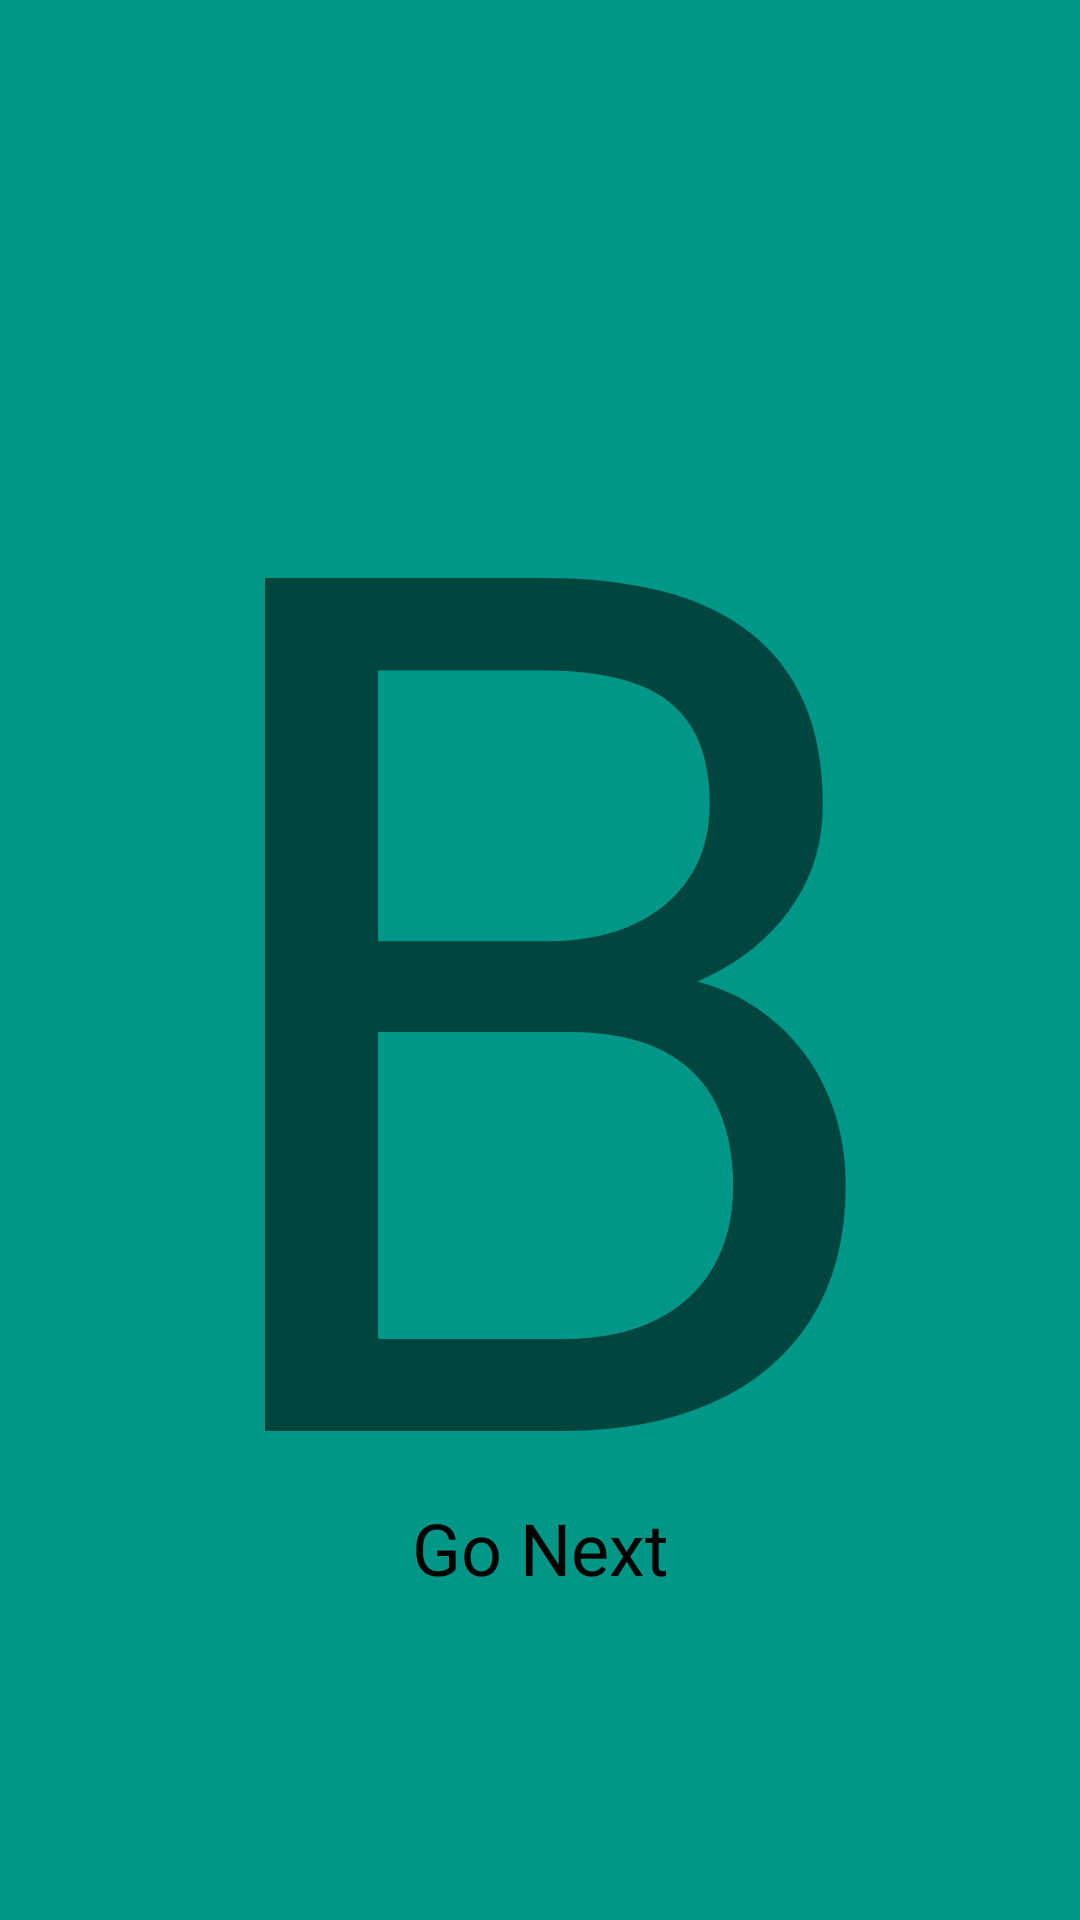

The Android layout XML behind this screen, and the referenced resources:
<!-- AndroidManifest.xml: application theme AppTheme -->
<!-- res/layout/fragment_b.xml -->
<?xml version="1.0" encoding="utf-8"?>
<androidx.constraintlayout.widget.ConstraintLayout
    xmlns:android="http://schemas.android.com/apk/res/android"
    xmlns:app="http://schemas.android.com/apk/res-auto"
    android:layout_width="match_parent"
    android:layout_height="match_parent"
    android:background="#009688">

    <TextView
        android:layout_width="wrap_content"
        android:layout_height="wrap_content"
        android:text="B"
        android:textSize="400sp"
        app:layout_constraintBottom_toBottomOf="parent"
        app:layout_constraintEnd_toEndOf="parent"
        app:layout_constraintStart_toStartOf="parent"
        app:layout_constraintTop_toTopOf="parent" />

    <androidx.appcompat.widget.AppCompatButton
        android:id="@+id/btn_next"
        style="@style/BtnStyle"
        android:layout_width="260dp"
        android:layout_height="wrap_content"
        android:layout_marginBottom="100dp"
        android:text="Go Next"
        app:layout_constraintBottom_toBottomOf="parent"
        app:layout_constraintEnd_toEndOf="parent"
        app:layout_constraintStart_toStartOf="parent" />

</androidx.constraintlayout.widget.ConstraintLayout>
<!-- resources referenced by this layout -->
<resources>
  <style name="BtnStyle" parent="Widget.AppCompat.Button">
          <item name="android:textAppearance">@style/BtnTextAppearance</item>
          <item name="android:background">@drawable/slc_btn</item>
      </style>
  <style name="AppTheme" parent="Theme.MaterialComponents.DayNight.DarkActionBar">
          <item name="windowNoTitle">true</item>
          <item name="windowActionBar">false</item>
          <item name="android:statusBarColor" tools:targetApi="l">?attr/colorPrimaryVariant</item>
  
          
          <item name="colorPrimary">#3F51B5</item>
          <item name="colorPrimaryVariant">@color/purple_700</item>
          <item name="colorOnPrimary">@color/white</item>
          
          <item name="colorSecondary">@color/teal_200</item>
          <item name="colorSecondaryVariant">@color/teal_700</item>
          <item name="colorOnSecondary">@color/black</item>
          
  
          
      </style>
  <style name="BtnTextAppearance" parent="TextAppearance.AppCompat">
          <item name="android:textSize">24sp</item>
          <item name="android:textColor">@android:color/black</item>
      </style>
  <color name="purple_700">#FF3700B3</color>
  <color name="white">#FFFFFFFF</color>
  <color name="teal_200">#FF03DAC5</color>
  <color name="teal_700">#FF018786</color>
  <color name="black">#FF000000</color>
</resources>
